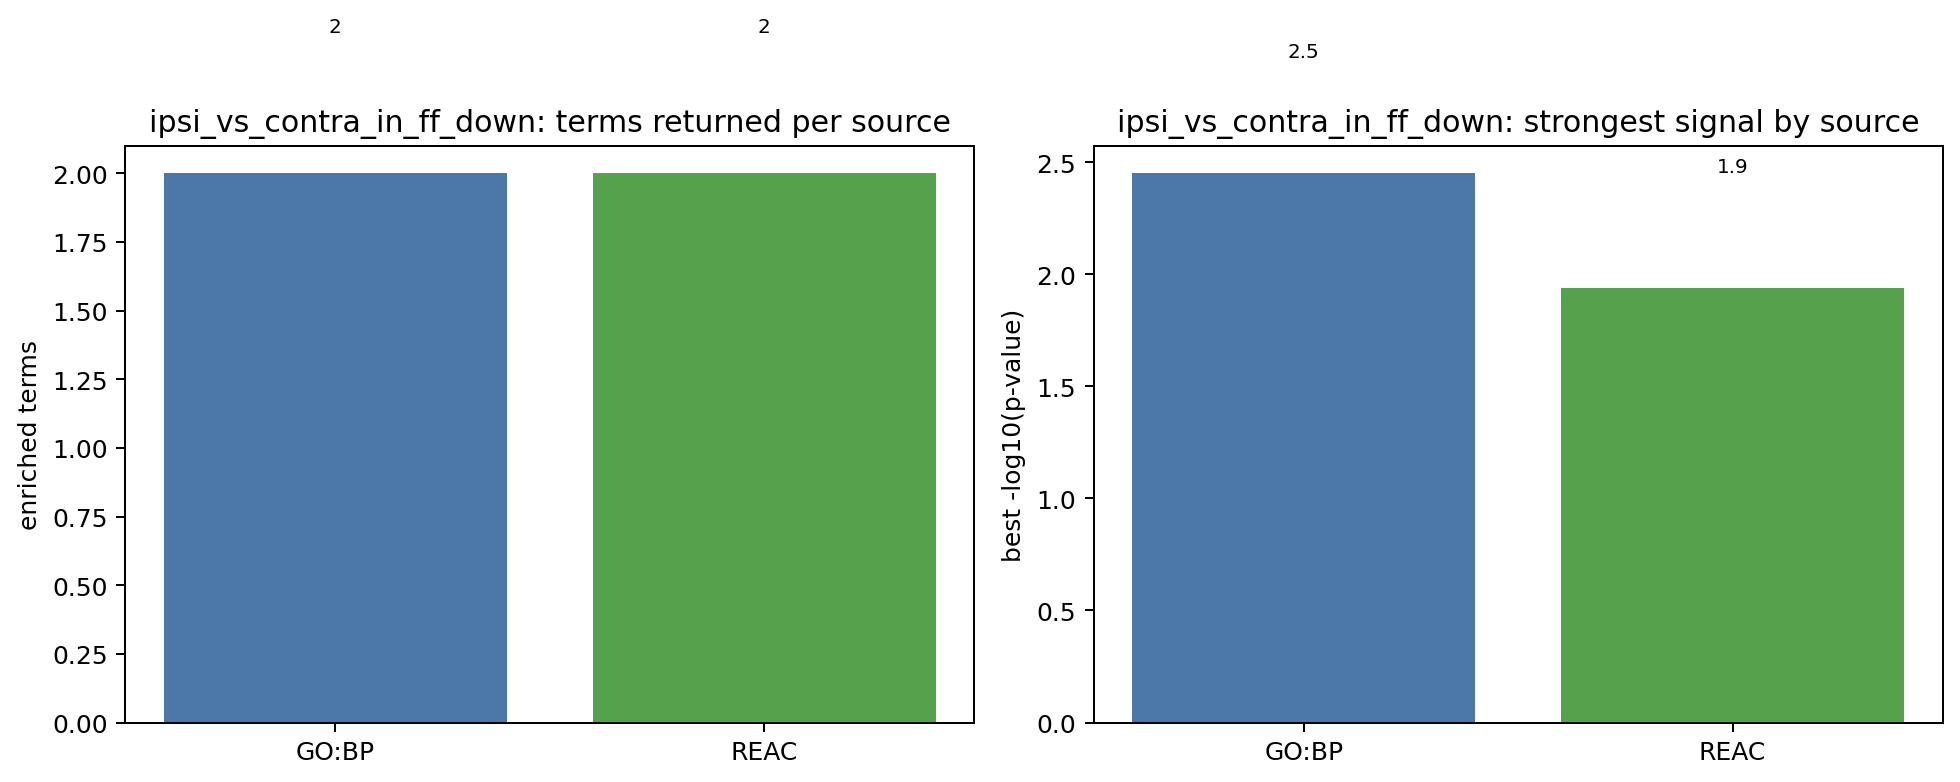

Source data for this figure (header and first rows):
source	total_terms	strongest_term_neglog10	median_overlap_fraction
GO:BP	2	2.451	0.1556
REAC	2	1.938	0.4079
